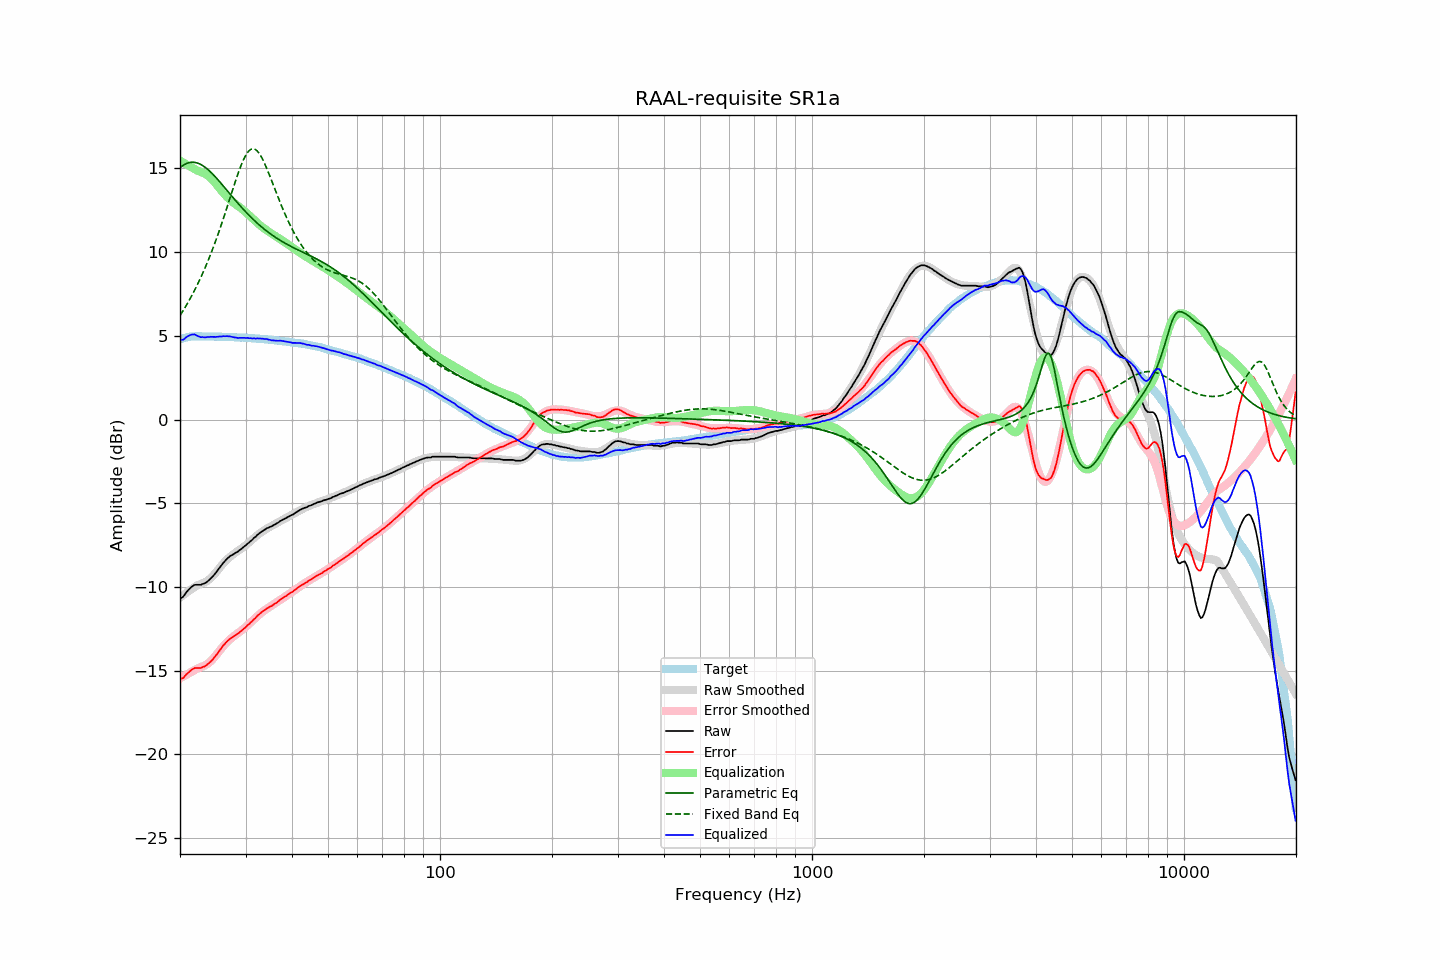

Source data for this figure (header and first rows):
frequency, raw, error, smoothed, error_smoothed, equalization, parametric_eq, fixed_band_eq, equalized_raw, equalized_smoothed, target
20.00, -10.70, -15.50, -10.64, -15.46, 15.46, 15.04, 6.21, 4.76, 4.82, 4.80
20.20, -10.64, -15.46, -10.56, -15.40, 15.40, 15.11, 6.36, 4.76, 4.84, 4.83
20.40, -10.58, -15.43, -10.48, -15.35, 15.35, 15.18, 6.51, 4.77, 4.86, 4.86
20.61, -10.45, -15.33, -10.41, -15.29, 15.29, 15.24, 6.67, 4.84, 4.88, 4.88
20.81, -10.31, -15.21, -10.34, -15.24, 15.24, 15.29, 6.83, 4.93, 4.90, 4.91
21.02, -10.20, -15.13, -10.27, -15.18, 15.18, 15.32, 7.00, 4.98, 4.91, 4.94
21.23, -10.10, -15.04, -10.20, -15.13, 15.13, 15.35, 7.17, 5.03, 4.93, 4.94
21.44, -10.01, -14.96, -10.14, -15.07, 15.07, 15.36, 7.34, 5.07, 4.94, 4.95
21.66, -9.94, -14.90, -10.07, -15.02, 15.02, 15.37, 7.52, 5.08, 4.95, 4.96
21.87, -9.88, -14.84, -10.01, -14.96, 14.96, 15.36, 7.71, 5.09, 4.96, 4.96
22.09, -9.87, -14.84, -9.95, -14.91, 14.91, 15.34, 7.90, 5.04, 4.97, 4.97
22.31, -9.87, -14.84, -9.89, -14.86, 14.86, 15.31, 8.09, 4.99, 4.97, 4.97
22.54, -9.87, -14.84, -9.85, -14.82, 14.82, 15.27, 8.29, 4.95, 4.97, 4.97
22.76, -9.87, -14.84, -9.81, -14.78, 14.78, 15.23, 8.50, 4.92, 4.97, 4.97
22.99, -9.82, -14.78, -9.78, -14.75, 14.75, 15.17, 8.71, 4.93, 4.97, 4.96
23.22, -9.80, -14.76, -9.74, -14.71, 14.71, 15.11, 8.93, 4.91, 4.97, 4.96
23.45, -9.75, -14.71, -9.69, -14.66, 14.66, 15.04, 9.15, 4.91, 4.97, 4.96
23.69, -9.67, -14.63, -9.63, -14.60, 14.60, 14.96, 9.38, 4.93, 4.96, 4.96
23.92, -9.60, -14.55, -9.56, -14.52, 14.52, 14.88, 9.61, 4.93, 4.96, 4.96
24.16, -9.50, -14.46, -9.48, -14.44, 14.44, 14.79, 9.86, 4.94, 4.96, 4.97
24.40, -9.41, -14.37, -9.39, -14.34, 14.34, 14.69, 10.10, 4.94, 4.96, 4.96
24.65, -9.30, -14.25, -9.28, -14.24, 14.24, 14.59, 10.36, 4.94, 4.95, 4.95
24.89, -9.19, -14.14, -9.17, -14.12, 14.12, 14.49, 10.62, 4.93, 4.95, 4.95
25.14, -9.06, -14.01, -9.05, -14.00, 14.00, 14.39, 10.88, 4.94, 4.95, 4.95
25.39, -8.93, -13.88, -8.93, -13.88, 13.88, 14.28, 11.16, 4.95, 4.95, 4.95
25.65, -8.80, -13.75, -8.81, -13.76, 13.76, 14.17, 11.43, 4.96, 4.95, 4.95
25.91, -8.68, -13.62, -8.70, -13.64, 13.64, 14.06, 11.72, 4.96, 4.95, 4.94
26.16, -8.55, -13.48, -8.59, -13.53, 13.53, 13.94, 12.00, 4.98, 4.94, 4.94
26.43, -8.45, -13.39, -8.48, -13.42, 13.42, 13.83, 12.30, 4.97, 4.94, 4.94
26.69, -8.34, -13.27, -8.38, -13.32, 13.32, 13.71, 12.59, 4.98, 4.94, 4.94
26.96, -8.25, -13.18, -8.29, -13.22, 13.22, 13.60, 12.89, 4.97, 4.93, 4.93
27.23, -8.17, -13.10, -8.21, -13.14, 13.14, 13.48, 13.20, 4.97, 4.93, 4.93
27.50, -8.11, -13.04, -8.13, -13.05, 13.05, 13.37, 13.50, 4.94, 4.92, 4.93
27.77, -8.06, -12.98, -8.05, -12.97, 12.97, 13.25, 13.80, 4.92, 4.92, 4.92
28.05, -8.00, -12.92, -7.98, -12.90, 12.90, 13.14, 14.09, 4.90, 4.92, 4.92
28.33, -7.94, -12.84, -7.92, -12.83, 12.83, 13.03, 14.38, 4.89, 4.91, 4.91
28.62, -7.89, -12.79, -7.85, -12.76, 12.76, 12.92, 14.66, 4.87, 4.91, 4.90
28.90, -7.81, -12.71, -7.79, -12.69, 12.69, 12.81, 14.93, 4.88, 4.90, 4.90
29.19, -7.74, -12.63, -7.72, -12.62, 12.62, 12.70, 15.18, 4.88, 4.90, 4.89
29.48, -7.66, -12.56, -7.65, -12.54, 12.54, 12.60, 15.41, 4.88, 4.89, 4.90
29.78, -7.58, -12.47, -7.57, -12.46, 12.46, 12.49, 15.62, 4.88, 4.89, 4.89
30.08, -7.51, -12.39, -7.50, -12.38, 12.38, 12.39, 15.80, 4.87, 4.88, 4.89
30.38, -7.41, -12.28, -7.42, -12.29, 12.29, 12.29, 15.95, 4.88, 4.87, 4.87
30.68, -7.35, -12.22, -7.33, -12.20, 12.20, 12.19, 16.06, 4.85, 4.87, 4.87
30.99, -7.25, -12.11, -7.25, -12.11, 12.11, 12.09, 16.13, 4.86, 4.86, 4.86
31.30, -7.18, -12.03, -7.16, -12.02, 12.02, 12.00, 16.17, 4.84, 4.86, 4.86
31.61, -7.07, -11.92, -7.08, -11.93, 11.93, 11.91, 16.16, 4.86, 4.85, 4.85
31.93, -7.01, -11.85, -6.99, -11.84, 11.84, 11.82, 16.12, 4.83, 4.84, 4.84
32.24, -6.90, -11.73, -6.92, -11.75, 11.75, 11.73, 16.04, 4.85, 4.84, 4.83
32.57, -6.83, -11.65, -6.84, -11.67, 11.67, 11.65, 15.93, 4.84, 4.83, 4.83
32.89, -6.75, -11.57, -6.77, -11.59, 11.59, 11.56, 15.79, 4.84, 4.82, 4.82
33.22, -6.68, -11.49, -6.70, -11.51, 11.51, 11.48, 15.62, 4.83, 4.81, 4.81
33.55, -6.62, -11.42, -6.63, -11.44, 11.44, 11.40, 15.43, 4.82, 4.80, 4.81
33.89, -6.56, -11.35, -6.57, -11.37, 11.37, 11.32, 15.21, 4.81, 4.79, 4.79
34.23, -6.49, -11.28, -6.51, -11.30, 11.30, 11.25, 14.99, 4.81, 4.79, 4.79
34.57, -6.46, -11.23, -6.46, -11.23, 11.23, 11.18, 14.76, 4.78, 4.78, 4.78
34.92, -6.41, -11.17, -6.40, -11.17, 11.17, 11.11, 14.51, 4.76, 4.77, 4.76
35.27, -6.38, -11.14, -6.35, -11.11, 11.11, 11.04, 14.27, 4.73, 4.76, 4.76
35.62, -6.32, -11.06, -6.30, -11.04, 11.04, 10.97, 14.02, 4.73, 4.75, 4.75
35.97, -6.27, -11.00, -6.25, -10.98, 10.98, 10.91, 13.77, 4.72, 4.74, 4.73
... 635 more rows
